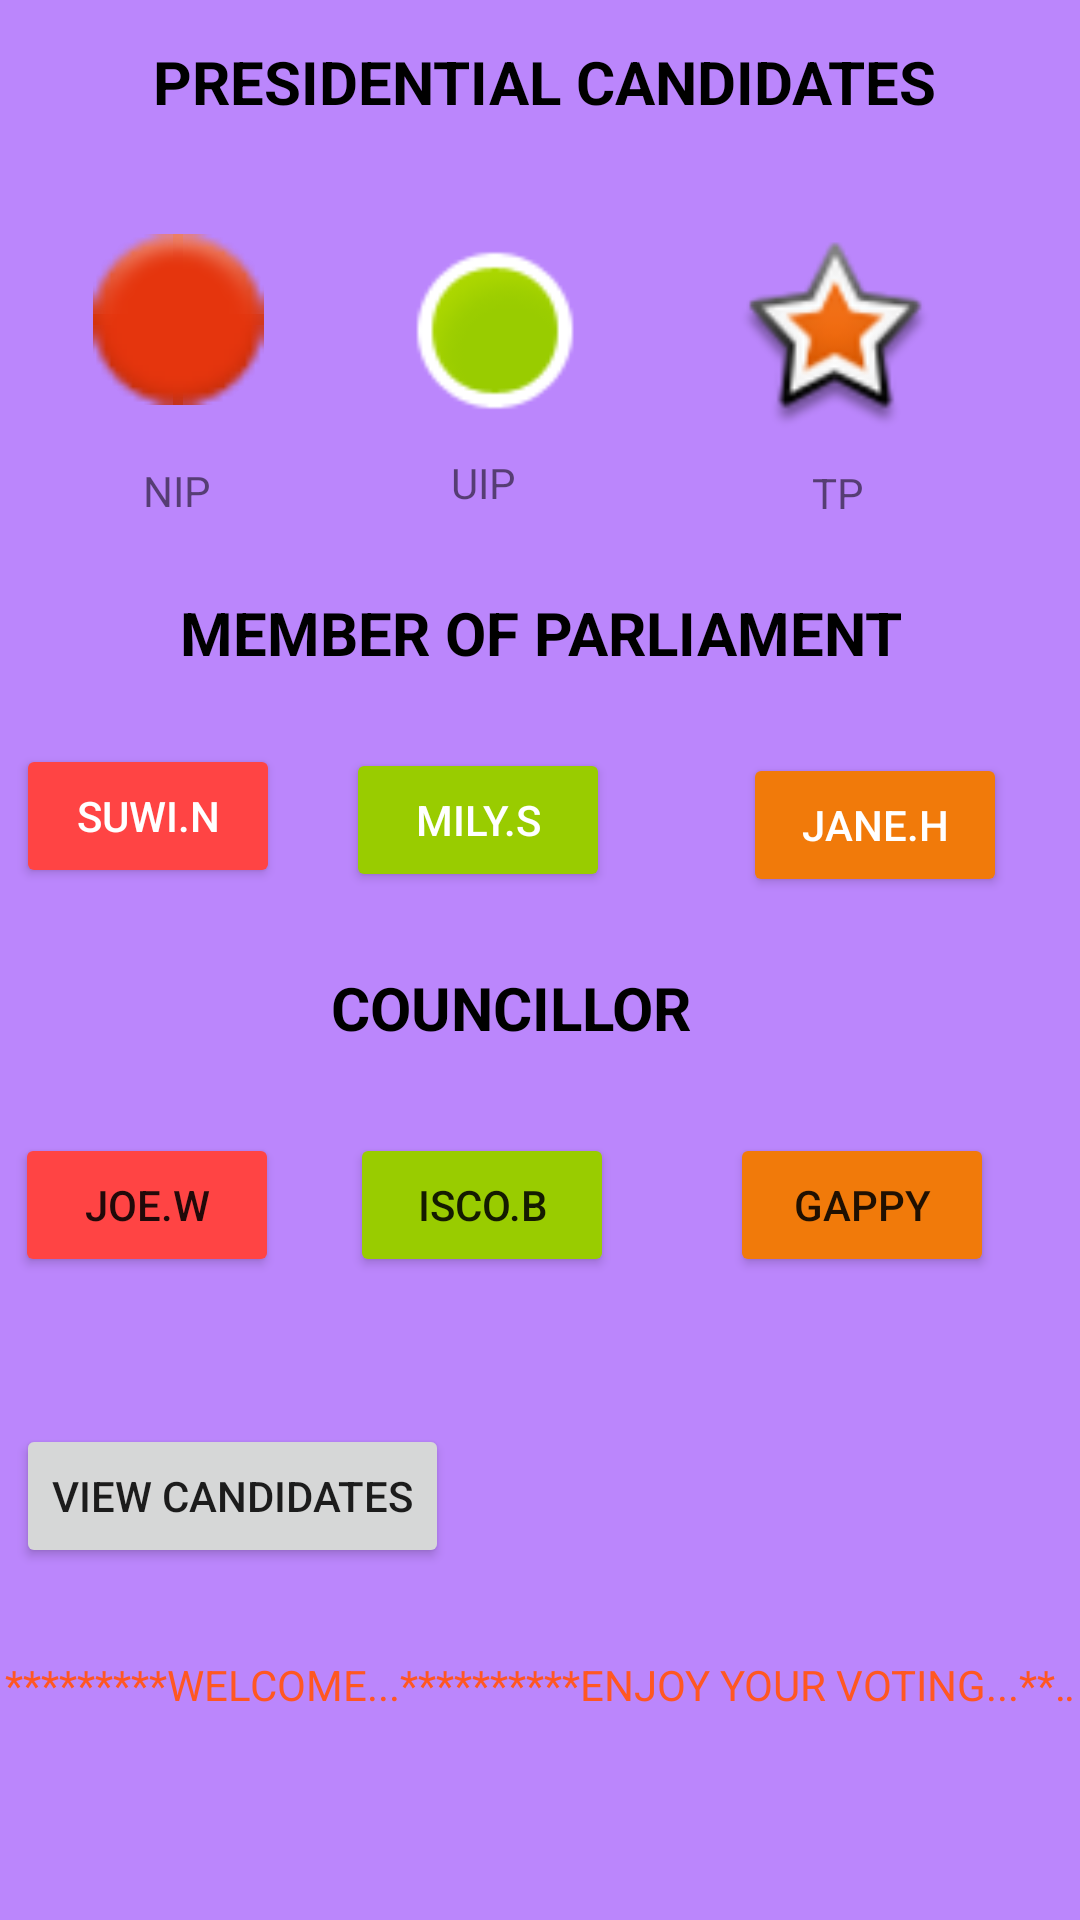

Android layout source for this screen:
<!-- AndroidManifest.xml: application theme Theme.Online_Voting -->
<!-- res/layout/kafue.xml -->
<?xml version="1.0" encoding="utf-8"?>
<androidx.constraintlayout.widget.ConstraintLayout xmlns:android="http://schemas.android.com/apk/res/android"
    xmlns:app="http://schemas.android.com/apk/res-auto"
    xmlns:tools="http://schemas.android.com/tools"
    android:background="@color/purple_200"
    android:layout_width="match_parent"
    android:layout_height="match_parent"
    tools:context=".Kafue">


    <TextView
        android:id="@+id/kafue"
        android:layout_width="369dp"
        android:layout_height="49dp"
        android:layout_alignParentTop="true"
        android:layout_centerHorizontal="true"

        android:text="PRESIDENTIAL CANDIDATES"
        android:textAlignment="center"
        android:textColor="@android:color/black"
        android:textSize="20sp"
        android:textStyle="bold"
        app:layout_constraintBottom_toBottomOf="parent"
        app:layout_constraintEnd_toEndOf="parent"
        app:layout_constraintHorizontal_bias="0.38"
        app:layout_constraintStart_toStartOf="parent"
        app:layout_constraintTop_toTopOf="parent"
        app:layout_constraintVertical_bias="0.023" />

    <Button
        android:id="@+id/milly"
        android:layout_width="wrap_content"
        android:layout_height="wrap_content"


        android:backgroundTint="@android:color/holo_green_light"
        android:text="MILY.S"
        android:textColor="@android:color/white"
        android:textSize="14dp"
        app:layout_constraintBottom_toBottomOf="parent"
        app:layout_constraintEnd_toEndOf="parent"
        app:layout_constraintHorizontal_bias="0.424"
        app:layout_constraintStart_toStartOf="parent"
        app:layout_constraintTop_toTopOf="parent"
        app:layout_constraintVertical_bias="0.421" />

    <TextView
        android:id="@+id/kafueMovingText"
        android:layout_width="wrap_content"
        android:layout_height="wrap_content"
        android:ellipsize="marquee"
        android:fadingEdge="horizontal"
        android:focusableInTouchMode="true"
        android:freezesText="true"
        android:gravity="center_horizontal"
        android:marqueeRepeatLimit="marquee_forever"
        android:scrollHorizontally="true"
        android:singleLine="true"
        android:text="*********WELCOME...**********ENJOY YOUR VOTING...*********GOODBYE...***********"

        android:textAlignment="center"
        android:textColor="#FF5722"
        android:textSize="14sp"
        app:layout_constraintBottom_toBottomOf="parent"
        app:layout_constraintEnd_toEndOf="parent"
        app:layout_constraintHorizontal_bias="0.0"
        app:layout_constraintStart_toStartOf="parent"
        app:layout_constraintTop_toTopOf="parent"
        app:layout_constraintVertical_bias="0.889" />

    <Button
        android:id="@+id/jane"
        android:layout_width="wrap_content"
        android:layout_height="wrap_content"

        android:layout_below="@+id/milly"
        android:backgroundTint="?android:attr/colorFocusedHighlight"
        android:text="JANE.H"
        android:textColor="@android:color/white"
        android:textSize="14dp"
        app:layout_constraintBottom_toBottomOf="parent"
        app:layout_constraintEnd_toEndOf="parent"
        app:layout_constraintHorizontal_bias="0.911"
        app:layout_constraintStart_toStartOf="parent"
        app:layout_constraintTop_toTopOf="parent"
        app:layout_constraintVertical_bias="0.424" />

    <Button
        android:id="@+id/suwi"
        android:layout_width="wrap_content"
        android:layout_height="wrap_content"
        android:layout_below="@+id/jane"
        android:backgroundTint="@android:color/holo_red_light"
        android:text="SUWI.N"
        android:textColor="@android:color/white"
        android:textSize="14dp"
        app:layout_constraintBottom_toBottomOf="parent"

        app:layout_constraintEnd_toEndOf="parent"
        app:layout_constraintHorizontal_bias="0.02"
        app:layout_constraintStart_toStartOf="parent"
        app:layout_constraintTop_toTopOf="parent"
        app:layout_constraintVertical_bias="0.419" />

    <ProgressBar
        android:id="@+id/progrssBarLus"
        style="?android:attr/progressBarStyle"
        android:layout_width="wrap_content"
        android:layout_height="wrap_content"
        android:visibility="invisible"
        app:layout_constraintBottom_toBottomOf="parent"
        app:layout_constraintEnd_toEndOf="parent"
        app:layout_constraintHorizontal_bias="0.484"
        app:layout_constraintStart_toStartOf="parent"
        app:layout_constraintTop_toTopOf="parent"
        app:layout_constraintVertical_bias="0.991" />

    <Button
        android:id="@+id/checkCandyKaf"
        android:layout_width="wrap_content"
        android:layout_height="wrap_content"
        android:text="View Candidates"
        app:layout_constraintBottom_toBottomOf="parent"
        app:layout_constraintEnd_toEndOf="parent"
        app:layout_constraintHorizontal_bias="0.025"
        app:layout_constraintStart_toStartOf="parent"
        app:layout_constraintTop_toTopOf="parent"
        app:layout_constraintVertical_bias="0.802" />

    <ImageView
        android:id="@+id/kafBtnRed"
        android:layout_width="68dp"
        android:layout_height="57dp"
        app:layout_constraintBottom_toBottomOf="parent"
        app:layout_constraintEnd_toEndOf="parent"
        app:layout_constraintHorizontal_bias="0.087"
        app:layout_constraintStart_toStartOf="parent"
        app:layout_constraintTop_toTopOf="parent"
        app:layout_constraintVertical_bias="0.134"
        app:srcCompat="@android:drawable/ic_notification_overlay" />

    <ImageView
        android:id="@+id/kafgreenBtn"
        android:layout_width="74dp"
        android:layout_height="59dp"
        android:layout_marginStart="12dp"
        app:layout_constraintBottom_toBottomOf="parent"
        app:layout_constraintEnd_toStartOf="@+id/kafOraBtn"
        app:layout_constraintHorizontal_bias="0.367"
        app:layout_constraintStart_toEndOf="@+id/kafBtnRed"
        app:layout_constraintTop_toTopOf="parent"
        app:layout_constraintVertical_bias="0.139"
        app:srcCompat="@android:drawable/presence_online" />

    <ImageView
        android:id="@+id/kafOraBtn"
        android:layout_width="75dp"
        android:layout_height="65dp"
        android:layout_marginEnd="44dp"
        app:layout_constraintBottom_toBottomOf="parent"
        app:layout_constraintEnd_toEndOf="parent"
        app:layout_constraintTop_toTopOf="parent"
        app:layout_constraintVertical_bias="0.139"
        app:srcCompat="@android:drawable/star_big_on" />

    <TextView
        android:id="@+id/nip_kafue"
        android:layout_width="wrap_content"
        android:layout_height="wrap_content"
        android:text="NIP"
        android:textSize="14dp"
        app:layout_constraintBottom_toBottomOf="parent"
        app:layout_constraintEnd_toEndOf="parent"
        app:layout_constraintHorizontal_bias="0.141"
        app:layout_constraintStart_toStartOf="parent"
        app:layout_constraintTop_toTopOf="parent"
        app:layout_constraintVertical_bias="0.248" />

    <TextView
        android:id="@+id/uip_kafue"
        android:layout_width="30dp"
        android:layout_height="22dp"
        android:text="UIP"
        android:textSize="14dp"
        app:layout_constraintBottom_toBottomOf="parent"

        app:layout_constraintEnd_toStartOf="@+id/tp_kafue"
        app:layout_constraintHorizontal_bias="0.469"
        app:layout_constraintStart_toEndOf="@+id/nip_kafue"
        app:layout_constraintTop_toTopOf="parent"
        app:layout_constraintVertical_bias="0.245" />

    <TextView
        android:id="@+id/tp_kafue"
        android:layout_width="wrap_content"
        android:layout_height="wrap_content"
        android:layout_marginEnd="72dp"
        android:text="TP"
        android:textSize="14dp"
        app:layout_constraintBottom_toBottomOf="parent"
        app:layout_constraintEnd_toEndOf="parent"
        app:layout_constraintTop_toTopOf="parent"
        app:layout_constraintVertical_bias="0.249" />

    <TextView
        android:id="@+id/mpKafue"
        android:layout_width="wrap_content"
        android:layout_height="wrap_content"
        android:text="MEMBER OF PARLIAMENT"
        android:textAlignment="center"
        android:textColor="@android:color/black"
        android:textSize="20sp"
        android:textStyle="bold"
        app:layout_constraintBottom_toBottomOf="parent"
        app:layout_constraintEnd_toEndOf="parent"
        app:layout_constraintStart_toStartOf="parent"
        app:layout_constraintTop_toTopOf="parent"
        app:layout_constraintVertical_bias="0.322" />

    <TextView
        android:id="@+id/councillorKaf"
        android:layout_width="wrap_content"
        android:layout_height="wrap_content"
        android:text="COUNCILLOR"
        android:textAlignment="center"
        android:textColor="@android:color/black"
        android:textSize="20sp"
        android:textStyle="bold"
        app:layout_constraintBottom_toBottomOf="parent"
        app:layout_constraintEnd_toEndOf="parent"
        app:layout_constraintHorizontal_bias="0.461"
        app:layout_constraintStart_toStartOf="parent"
        app:layout_constraintTop_toTopOf="parent"
        app:layout_constraintVertical_bias="0.526" />

    <Button
        android:id="@+id/joe"
        android:layout_width="wrap_content"
        android:layout_height="wrap_content"
        android:backgroundTint="@android:color/holo_red_light"
        android:text="JOE.W"
        app:layout_constraintBottom_toBottomOf="parent"
        app:layout_constraintEnd_toEndOf="parent"
        app:layout_constraintHorizontal_bias="0.018"
        app:layout_constraintStart_toStartOf="parent"
        app:layout_constraintTop_toTopOf="parent"
        app:layout_constraintVertical_bias="0.638" />

    <Button
        android:id="@+id/isco"
        android:layout_width="wrap_content"
        android:layout_height="wrap_content"
        android:backgroundTint="@android:color/holo_green_light"
        android:text="ISCO.B"
        app:layout_constraintBottom_toBottomOf="parent"
        app:layout_constraintEnd_toEndOf="parent"
        app:layout_constraintHorizontal_bias="0.429"
        app:layout_constraintStart_toStartOf="parent"
        app:layout_constraintTop_toTopOf="parent"
        app:layout_constraintVertical_bias="0.638" />

    <Button
        android:id="@+id/gappy"
        android:layout_width="wrap_content"
        android:layout_height="wrap_content"
        android:backgroundTint="?android:attr/colorFocusedHighlight"
        android:text="GAPPY"
        app:layout_constraintBottom_toBottomOf="parent"
        app:layout_constraintEnd_toEndOf="parent"
        app:layout_constraintHorizontal_bias="0.895"
        app:layout_constraintStart_toStartOf="parent"
        app:layout_constraintTop_toTopOf="parent"
        app:layout_constraintVertical_bias="0.638" />


</androidx.constraintlayout.widget.ConstraintLayout>
<!-- resources referenced by this layout -->
<resources>
  <style name="Theme.Online_Voting" parent="Theme.MaterialComponents.DayNight.DarkActionBar">
          
          <item name="colorPrimary">@color/purple_500</item>
          <item name="colorPrimaryVariant">@color/purple_700</item>
          <item name="colorOnPrimary">@color/white</item>
          
          <item name="colorSecondary">@color/teal_200</item>
          <item name="colorSecondaryVariant">@color/teal_700</item>
          <item name="colorOnSecondary">@color/black</item>
          
          <item name="android:statusBarColor" tools:targetApi="l">?attr/colorPrimaryVariant</item>
          
      </style>
  <!-- not gathered from this repository: default colours our renderer supplied (Android Studio template values) -->
  <color name="purple_200">#FFBB86FC</color>
  <color name="purple_500">#FF6200EE</color>
  <color name="purple_700">#FF3700B3</color>
  <color name="teal_200">#FF03DAC5</color>
  <color name="teal_700">#FF018786</color>
  <color name="black">#FF000000</color>
  <color name="white">#FFFFFFFF</color>
</resources>
